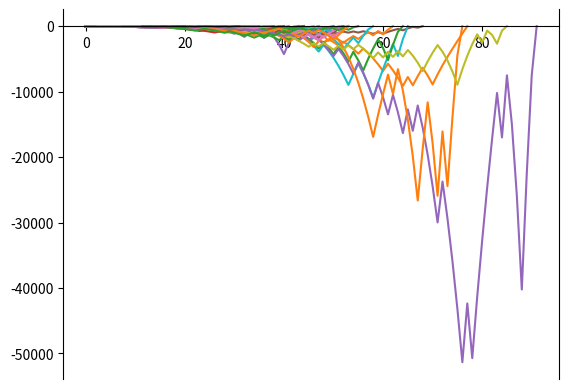

Generate this figure with matplotlib:
"""
Title: Roulette - Labouchere System

Description:
A program plotting cumulative winnings for multiple Monte Carlo simulations of the Labouchere System on an American roulette wheel.
"""

from random import random, seed
import matplotlib.pyplot as plt

# Simulation variables.
START_LIST = (1, 2, 3, 4)
NUM_SIMS = 10**3
MAX_TRIALS = 10**3
# Random seed settings (int for set seed; None for random seed).
RAND_SEED = None

def plot(x, y, label = ''):
    """Plot a set of x-y values with a legend label."""
    plt.plot(x, y, label=label)
    # Create x-axis.
    ax = plt.gca()
    ax.spines['bottom'].set_position(('data', 0)) 
    ax.spines['top'].set_visible(False)
    ax.xaxis.set_ticks_position('bottom')

def update_lims(default=1, padding=0.05):
    """Set limits for plot to include all visible data."""
    ax = plt.gca()
    # Find the min and max y-values displayed in any given graph. 
    ymin = ymax = 0
    for line in ax.get_lines():
        ydata = line.get_ydata()
        ymin = min(ymin, ydata.min())
        ymax = max(ymax, ydata.max())
    # Apply limits with padding.
    pad = padding * (ymax - ymin or default)
    ax.set_ylim(ymin - pad, ymax + pad)

def labouchere(start_list, max_trials):
    """Perform and plot a single simulation of the Labouchere System until it succeeds or reaches `max_trials` trials."""
    # Initialise lists
    running_list, profit_values = list(start_list), [0]
    while running_list and len(profit_values) < max_trials + 1:
        # Calculate this rounds bet.
        bet = running_list[0]
        if len(running_list) != 1:
            bet += running_list[-1]
        # Simulate and record a single round using this system.
        if random() < 18/38:
            # Remove trailing elements (which sum to the money won) in the case of a win.
            del running_list[0]
            if running_list:
                del running_list[-1]
            profit_values.append(profit_values[-1] + bet)
        else:
            # Append the money lost in the case of a loss.
            running_list.append(bet)
            profit_values.append(profit_values[-1] - bet)
    plot(range(len(profit_values)), profit_values)

def main(start_list, num_sims, max_trials, set_seed):
    """Perform, plot, and display simulations to the user."""
    # Apply randomiser seed if applicable.
    if set_seed is not None:
        seed(set_seed)
    # Run `num_sims` Labouchere trials and plot them.
    for trial in range(num_sims):
        labouchere(start_list, max_trials)
    # Display plot to user.
    update_lims()
    plt.show()

if __name__ == "__main__":
    main(START_LIST, NUM_SIMS, MAX_TRIALS, RAND_SEED)